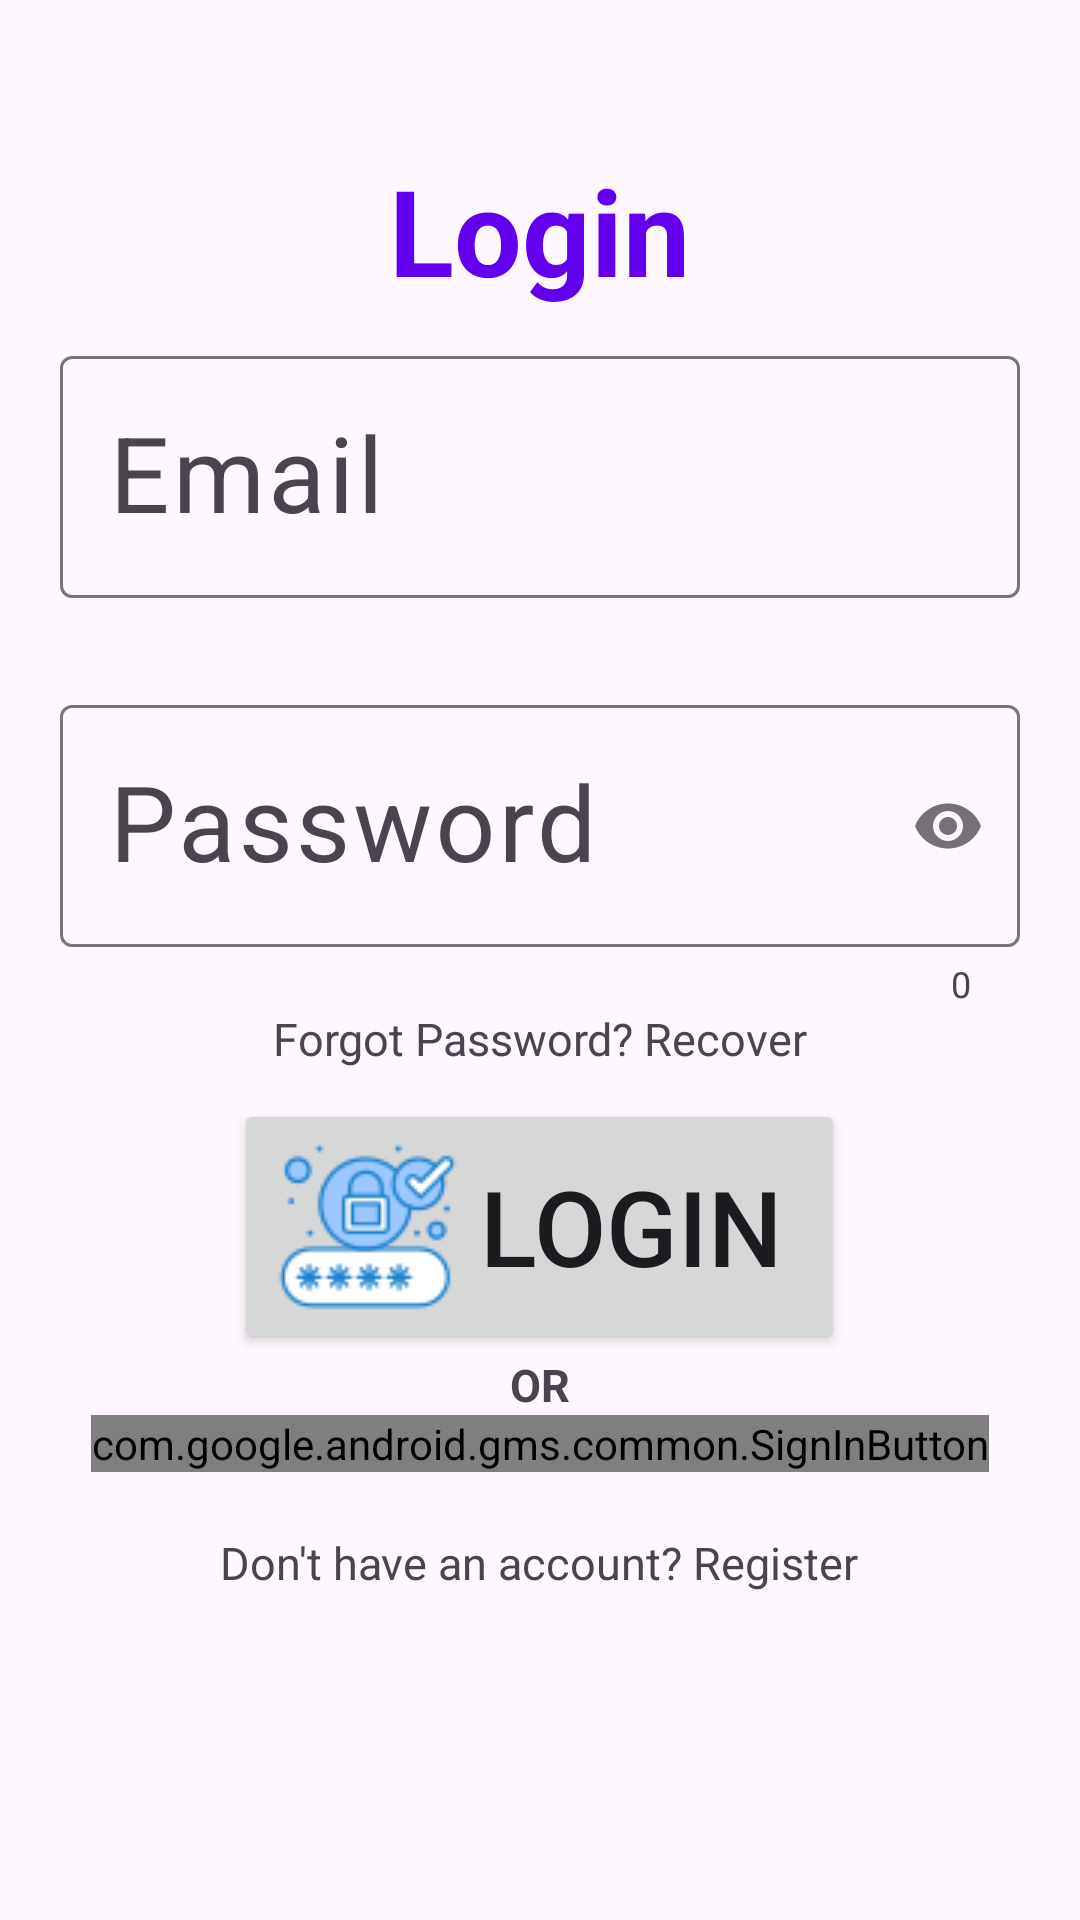

Android layout source for this screen:
<!-- AndroidManifest.xml: application theme Theme.Vaatu -->
<!-- res/layout/activity_login.xml -->
<?xml version="1.0" encoding="utf-8"?>
<LinearLayout
    xmlns:android="http://schemas.android.com/apk/res/android"
    xmlns:app="http://schemas.android.com/apk/res-auto"
    xmlns:tools="http://schemas.android.com/tools"
    android:layout_width="match_parent"
    android:layout_height="match_parent"
    tools:context=".LoginActivity"
    android:orientation="vertical"
    android:padding="20dp"
    >

    

    <TextView
        android:id="@+id/registerTxt"
        android:layout_width="wrap_content"
        android:layout_height="wrap_content"
        android:text="Login"
        android:layout_gravity="center_horizontal"
        android:textSize="40sp"
        android:layout_marginTop="30dp"
        android:textColor="@color/colorPrimary"
        android:textStyle="bold"
        />



    
    <com.google.android.material.textfield.TextInputLayout
        android:layout_width="match_parent"
        android:layout_height="wrap_content"
        android:layout_marginTop="10dp"
        android:id="@+id/text_input_email"
        app:errorEnabled="true"


        >

        <com.google.android.material.textfield.TextInputEditText

            android:layout_width="match_parent"
            android:layout_height="wrap_content"
            android:id="@+id/emailIdEt"
            android:layout_marginTop="10dp"
            android:hint="Email"
            android:textSize="35sp"
            android:inputType="textEmailAddress"
            style="@style/ThemeOverlay.Material3.TextInputEditText.OutlinedBox"
            />


    </com.google.android.material.textfield.TextInputLayout>

    
    <com.google.android.material.textfield.TextInputLayout
        android:layout_width="match_parent"
        android:layout_height="wrap_content"
        android:layout_marginTop="10dp"
        android:id="@+id/text_input_password"
        app:errorEnabled="true"
        app:counterEnabled="true"
        app:passwordToggleEnabled="true"
        style="@style/ThemeOverlay.Material3.TextInputEditText.OutlinedBox"
        >


        <com.google.android.material.textfield.TextInputEditText
            android:layout_width="match_parent"
            android:layout_height="wrap_content"
            android:id="@+id/passwordEt"
            android:hint="Password"
            android:textSize="35sp"
            android:inputType="textPassword"
            />
    </com.google.android.material.textfield.TextInputLayout>

    <TextView
        android:id="@+id/forgotPasswordTv"
        android:layout_width="wrap_content"
        android:layout_height="wrap_content"
        android:layout_gravity="center"
        android:text="Forgot Password? Recover"
        android:textSize="15sp"
        />

    
    <androidx.appcompat.widget.AppCompatButton
        android:layout_marginTop="10dp"
        android:layout_width="wrap_content"
        android:layout_height="wrap_content"
        android:id="@+id/loginBtn"
        android:layout_gravity="center_horizontal"
        android:drawableLeft="@drawable/login_icon"
        android:drawablePadding="5dp"
        android:text="Login "
        android:textSize="35sp"
        />

    <TextView
        android:layout_width="wrap_content"
        android:layout_height="wrap_content"
        android:text="OR"
        android:layout_gravity="center_horizontal"
        android:textStyle="bold"
        android:textSize="15sp"
        />

    
    <com.google.android.gms.common.SignInButton
        android:id="@+id/googleSignInBtn"
        android:layout_width="wrap_content"
        android:layout_height="wrap_content"
        android:layout_gravity="center_horizontal"

        />



    
    <TextView
        android:id="@+id/notHaveAccountTv"
        android:layout_width="wrap_content"
        android:layout_height="wrap_content"
        android:layout_marginTop="20dp"
        android:text="Don't have an account? Register"
        android:textSize="15sp"
        android:layout_gravity="center"
        />

</LinearLayout>
<!-- resources referenced by this layout -->
<resources>
  <color name="colorPrimary">#6200EE</color>
  <!-- drawable login_icon: png bitmap (drawable, 3239 bytes) -->
  <style name="Theme.Vaatu" parent="Base.Theme.Vaatu" />
  <style name="Base.Theme.Vaatu" parent="Theme.Material3.Light.NoActionBar">
          <item name="colorPrimary">@color/colorPrimary</item>
          <item name="colorPrimaryDark">@color/colorPrimaryDark</item>
          <item name="colorAccent">@color/colorAccent</item>
      </style>
  <color name="colorPrimaryDark">#370083</color>
  <color name="colorAccent">#6200EE</color>
</resources>
